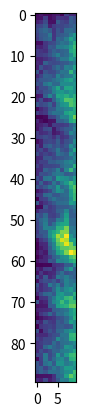

This figure's Python source:
import matplotlib.pyplot as plt
import random
import math


hns_pattern = [0.0, 2.0, 1.0, 4.0, 3.0, 5.0, 3.0, 4.0, 0.0, 1.0]

test_data = [round(random.uniform(0.13, 0.18), 6) for i in range(100)]


def generate_sample_patterns(nodes=5):
    """ Returns a random pattern with length of int nodes of type list """

    return [random.randint(1, nodes) for i in range(nodes)]


def range_mapping(pattern, data):
    """ Maps an array with interval a, onto the interval b of another array."""

    squished_data = []

    for entry in data:
        min_diff = entry - min(data)
        normalized_diff = min_diff / (max(data) - min(data))
        squished_entry = min(pattern) + normalized_diff * (max(pattern) - min(pattern))

        squished_data.append(squished_entry)

    return squished_data


def dynamic_time_warping(pattern, data):
    """ Returns a list of locations inside a given data set, wherein the supplied pattern is found """

    cost_matrix = [[0 for x in range(len(pattern))] for y in range(len(data)-len(pattern))]

    squished_data = range_mapping(pattern, data)

    for i in range(0, len(squished_data) - len(pattern)):
        for j, k in enumerate(squished_data[i:i + len(pattern)]):

            # Calculate cell cost
            cost = math.sqrt((pattern[j] - k) ** 2)

            # DTW, Insert cell cost and neighbor value into cost matrix.
            cost_matrix[i][j] = cost + min(cost_matrix[i-1][j],    # Insertion
                                           cost_matrix[i][j-1],    # Deletion
                                           cost_matrix[i-1][j-1])  # Match

    visualize_2dmatrix(cost_matrix)


def visualize_2dmatrix(matrix):
    """ Creates a matplotlib imshow() visualization of a given 2d matrix """

    plt.imshow(matrix)
    plt.show()


dynamic_time_warping(hns_pattern, test_data)

